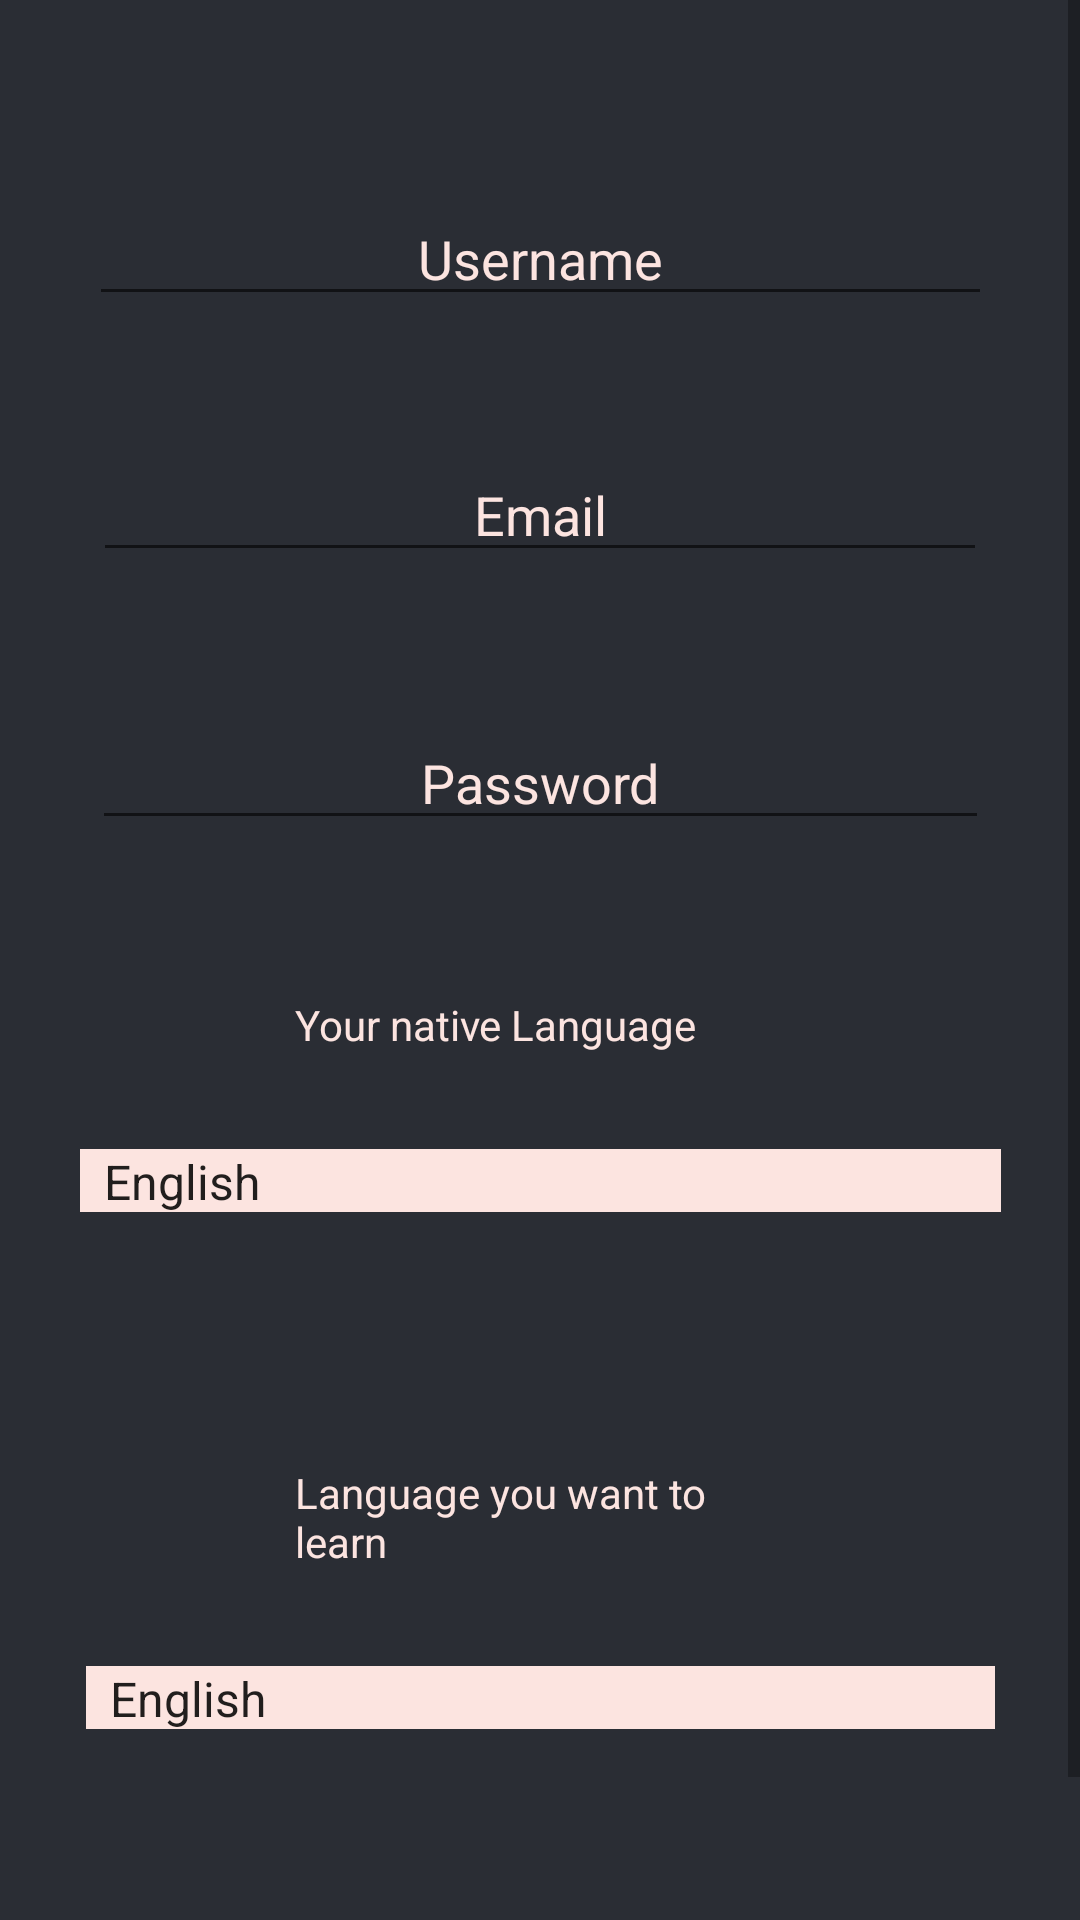

The Android layout XML behind this screen, and the referenced resources:
<!-- AndroidManifest.xml: application theme AppTheme -->
<!-- res/layout/activity_register.xml -->
<?xml version="1.0" encoding="utf-8"?>
<ScrollView xmlns:app="http://schemas.android.com/apk/res-auto"
    xmlns:tools="http://schemas.android.com/tools"
    android:layout_width="match_parent"
    android:layout_height="match_parent"
    android:fillViewport="true"
    android:orientation="vertical"
    android:background="@color/colorDark"
    xmlns:android="http://schemas.android.com/apk/res/android" >
<android.support.constraint.ConstraintLayout xmlns:android="http://schemas.android.com/apk/res/android"
    xmlns:app="http://schemas.android.com/apk/res-auto"
    xmlns:tools="http://schemas.android.com/tools"
    android:layout_width="match_parent"
    android:layout_height="match_parent"
    tools:context="com.mygdx.game.RegisterActivity">

    <EditText
        android:id="@+id/registerUsernameET"
        android:layout_width="301dp"
        android:layout_height="wrap_content"
        android:layout_marginEnd="8dp"
        android:layout_marginStart="8dp"
        android:layout_marginTop="64dp"
        android:ems="10"
        android:gravity="center"
        android:hint="@string/username"
        android:inputType="textPersonName"
        android:textColor="@color/mistyRose"
        android:textColorHint="@color/mistyRose"
        app:layout_constraintEnd_toEndOf="parent"
        app:layout_constraintHorizontal_bias="0.507"
        app:layout_constraintStart_toStartOf="parent"
        app:layout_constraintTop_toTopOf="parent" />

    <EditText
        android:id="@+id/registerEmailET"
        android:layout_width="298dp"
        android:layout_height="wrap_content"
        android:layout_marginEnd="8dp"
        android:layout_marginStart="8dp"
        android:layout_marginTop="44dp"
        android:ems="10"
        android:gravity="center"
        android:hint="@string/email"
        android:inputType="textEmailAddress"
        android:textColor="@color/mistyRose"
        android:textColorHint="@color/mistyRose"
        app:layout_constraintEnd_toEndOf="parent"
        app:layout_constraintStart_toStartOf="parent"
        app:layout_constraintTop_toBottomOf="@+id/registerUsernameET" />

    <EditText
        android:id="@+id/registerPasswordET"
        android:layout_width="299dp"
        android:layout_height="wrap_content"
        android:layout_marginEnd="8dp"
        android:layout_marginStart="8dp"
        android:layout_marginTop="48dp"
        android:ems="10"
        android:inputType="textPassword"
        app:layout_constraintEnd_toEndOf="parent"
        app:layout_constraintStart_toStartOf="parent"
        app:layout_constraintTop_toBottomOf="@+id/registerEmailET"
        android:textColor="@color/mistyRose"
        android:textColorHint="@color/mistyRose"
        android:gravity="center"
        android:hint="@string/password"/>


    <Button
        android:id="@+id/registerButton"
        android:layout_width="wrap_content"
        android:layout_height="wrap_content"
        android:layout_marginEnd="8dp"
        android:layout_marginStart="8dp"
        android:layout_marginTop="88dp"
        android:text="@string/signUp"
        app:layout_constraintEnd_toEndOf="parent"
        app:layout_constraintStart_toStartOf="parent"
        app:layout_constraintTop_toTopOf="@+id/studingLanguageSpinner"
        android:background="@drawable/transparent_button"
        android:textColor="@color/mistyRose"/>

    <TextView
        android:id="@+id/nativeLanguageTV"
        android:layout_width="wrap_content"
        android:layout_height="wrap_content"
        android:layout_marginTop="52dp"
        android:text="@string/nativeLanguage"
        android:textColor="@color/mistyRose"
        android:ems="10"
        app:layout_constraintEnd_toEndOf="parent"
        app:layout_constraintStart_toStartOf="parent"
        app:layout_constraintTop_toBottomOf="@+id/registerPasswordET" />

    <Spinner
        android:id="@+id/nativeLanguageSpinner"
        android:layout_width="307dp"
        android:layout_height="21dp"
        android:layout_marginEnd="8dp"
        android:layout_marginStart="8dp"
        android:layout_marginTop="32dp"
        android:background="@color/mistyRose"
        android:textColor="@color/colorDark"
        app:layout_constraintEnd_toEndOf="parent"
        app:layout_constraintHorizontal_bias="0.508"
        app:layout_constraintStart_toStartOf="parent"
        app:layout_constraintTop_toBottomOf="@+id/nativeLanguageTV"
        android:entries="@array/languages"/>

    <TextView
        android:id="@+id/studyingLanguageTV"
        android:layout_width="wrap_content"
        android:layout_height="wrap_content"
        android:layout_marginEnd="8dp"
        android:layout_marginStart="8dp"
        android:layout_marginTop="84dp"
        android:text="@string/learningLanguage"
        android:textColor="@color/mistyRose"
        android:ems="10"
        app:layout_constraintEnd_toEndOf="parent"
        app:layout_constraintStart_toStartOf="parent"
        app:layout_constraintTop_toBottomOf="@+id/nativeLanguageSpinner" />

    <Spinner
        android:id="@+id/studingLanguageSpinner"
        android:layout_width="303dp"
        android:layout_height="21dp"
        android:layout_marginEnd="8dp"
        android:layout_marginStart="8dp"
        android:layout_marginTop="32dp"
        android:background="@color/mistyRose"
        android:textColor="@color/colorDark"
        app:layout_constraintEnd_toEndOf="parent"
        app:layout_constraintHorizontal_bias="0.507"
        app:layout_constraintStart_toStartOf="parent"
        app:layout_constraintTop_toBottomOf="@+id/studyingLanguageTV"
        android:entries="@array/languages"/>
</android.support.constraint.ConstraintLayout>
</ScrollView>
<!-- resources referenced by this layout -->
<resources>
  <string-array name="languages">
          <item>English</item>
          <item>French</item>
          <item>German</item>
          <item>Korean</item>
          <item>Romanian</item>
      </string-array>
  <color name="colorDark">#2A2D34</color>
  <color name="mistyRose">#FCE4E0</color>
  <!-- drawable transparent_button (drawable) -->
  <?xml version="1.0" encoding="utf-8"?>
  <selector xmlns:android="http://schemas.android.com/apk/res/android">
      <item>
          <shape>
              <stroke
                  android:color="@android:color/white"
                  android:width="1dp" />
              <solid android:color="@android:color/transparent" />
              <corners android:radius="10dp"/>
              <padding
                  android:bottom="5dp"
                  android:top="5dp"
                  android:left="5dp"
                  android:right="5dp"/>
          </shape>
      </item>
  </selector>
  <string name="email">Email</string>
  <string name="learningLanguage">Language you want to learn</string>
  <string name="nativeLanguage">Your native Language</string>
  <string name="password">Password</string>
  <string name="signUp">Sign up</string>
  <string name="username">Username</string>
  <style name="AppTheme" parent="Theme.AppCompat.Light.DarkActionBar">
          
          <item name="colorPrimary">@color/raspberry</item>
          <item name="colorPrimaryDark">@color/cherry</item>
          <item name="colorAccent">@color/raspberryLight</item>
      </style>
  <color name="raspberry">#dd3f5b</color>
  <color name="cherry">#920d23</color>
  <color name="raspberryLight">#db7880</color>
</resources>
